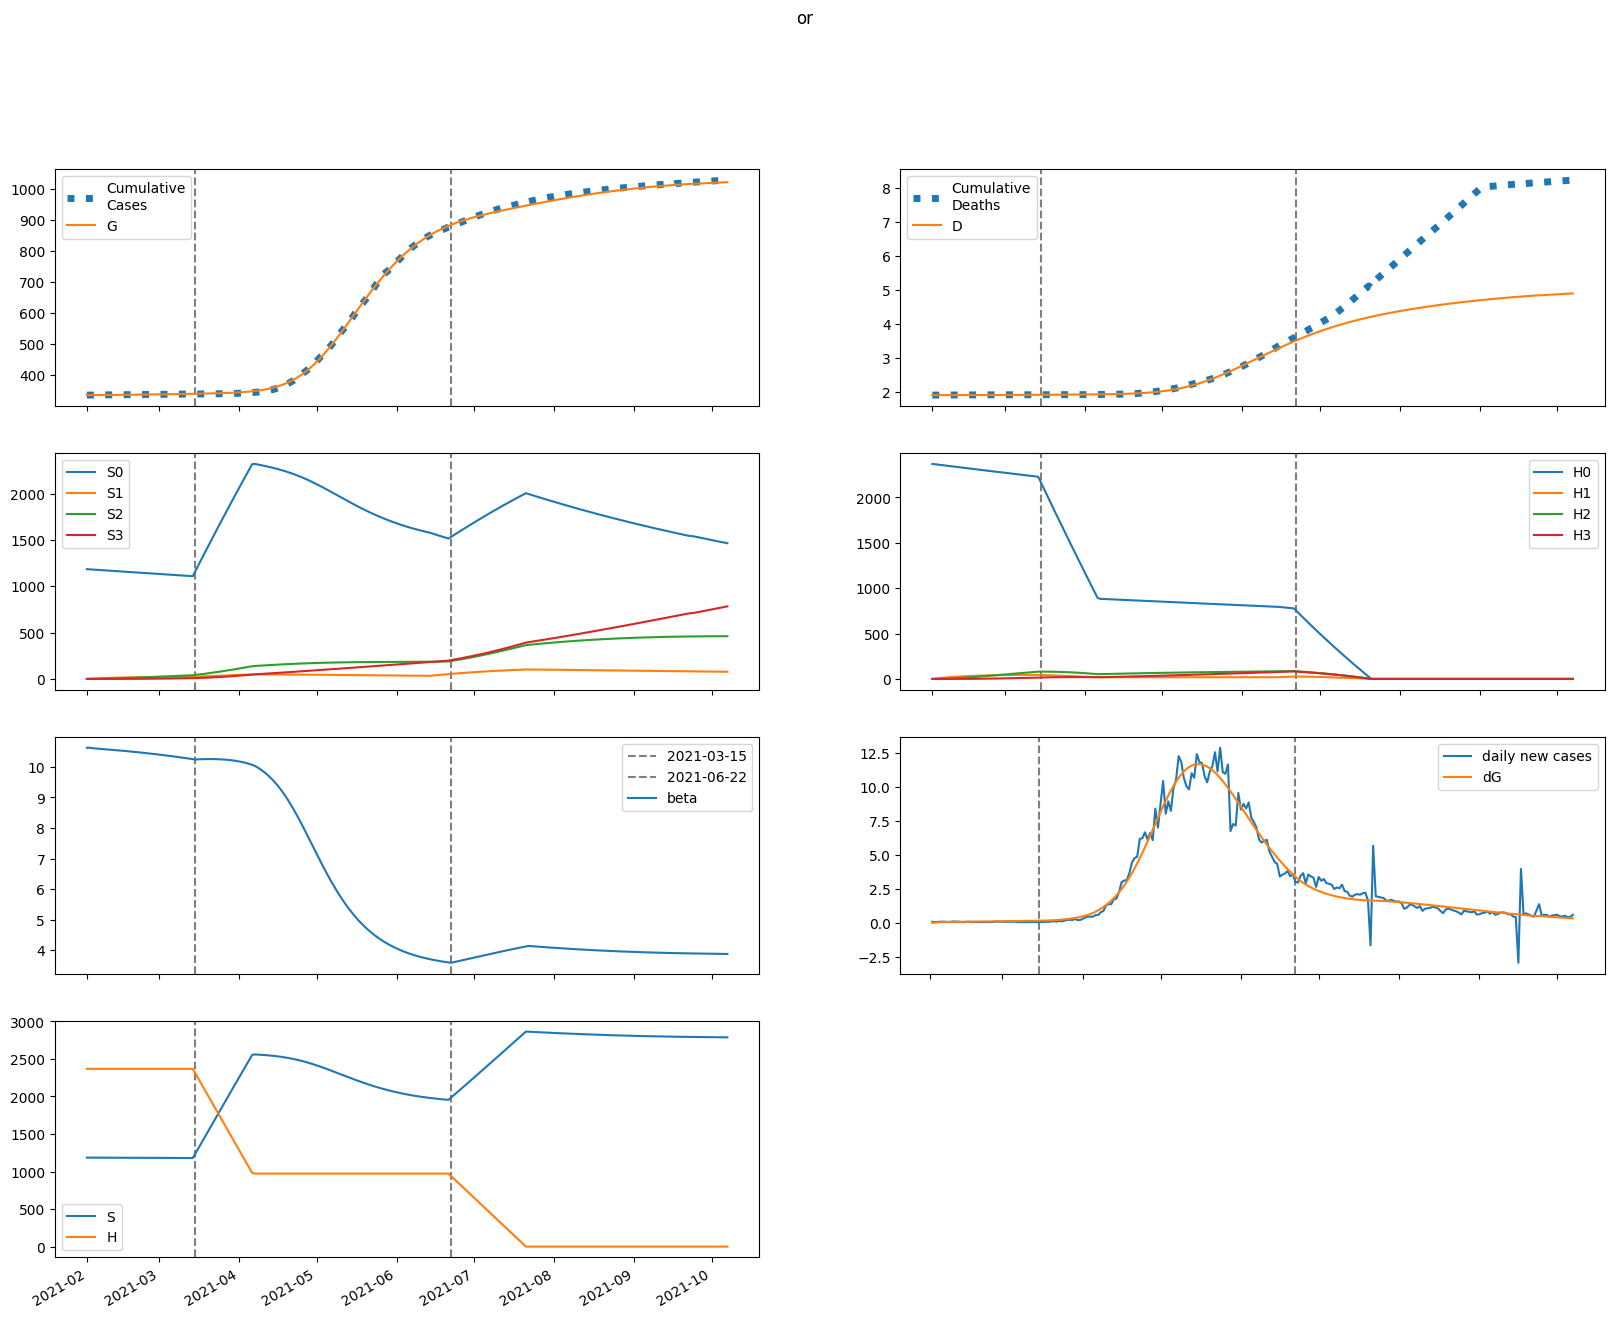

Values plotted in this chart, from the file beside it:
series, 2021-02-01, 2021-02-02, 2021-02-03, 2021-02-04, 2021-02-05, 2021-02-06, 2021-02-07, 2021-02-08, 2021-02-09, 2021-02-10, 2021-02-11, 2021-02-12, 2021-02-13, 2021-02-14, 2021-02-15, 2021-02-16, 2021-02-17, 2021-02-18, 2021-02-19, 2021-02-20, 2021-02-21, 2021-02-22, 2021-02-23
S, 1185625, 1185456, 1185327, 1185218, 1185119, 1185024, 1184931, 1184837, 1184741, 1184644, 1184545, 1184443, 1184339, 1184233, 1184124, 1184013, 1183898, 1183782, 1183662, 1183540, 1183415, 1183287, 1183157
E, 9.295, 176.6, 270.2, 324.8, 358.6, 381.4, 398.5, 412.6, 425.2, 437.1, 448.7, 460.3, 472, 483.7, 495.7, 507.8, 520.1, 532.5, 545.2, 558.1, 571.1, 584.4, 597.8
I, 507, 385.3, 323.4, 293.4, 280.6, 277.1, 278.5, 282.6, 288.3, 294.9, 302, 309.5, 317.2, 325.2, 333.3, 341.7, 350.1, 358.8, 367.6, 376.5, 385.6, 394.8, 404.2
A, 56.34, 45.28, 39.78, 37.26, 36.34, 36.27, 36.68, 37.35, 38.17, 39.08, 40.04, 41.05, 42.09, 43.15, 44.24, 45.35, 46.48, 47.63, 48.8, 49.99, 51.2, 52.44, 53.69
IH, 0.0, 22.01, 37.86, 50.38, 61.1, 70.83, 80.02, 88.9, 97.61, 106.2, 114.8, 123.3, 131.8, 140.3, 148.8, 157.3, 165.8, 174.4, 182.9, 191.6, 200.2, 208.9, 217.7
IN, 101.4, 187.5, 236.3, 265.3, 283.9, 297.2, 307.8, 317, 325.7, 334.2, 342.8, 351.4, 360.3, 369.4, 378.7, 388.2, 397.9, 407.9, 418.1, 428.5, 439.2, 450, 461.1
D, 1906, 1906, 1906, 1906, 1906, 1906, 1906, 1906, 1906, 1907, 1907, 1907, 1907, 1907, 1907, 1907, 1907, 1908, 1908, 1908, 1908, 1908, 1909
R, 0.0, 26.55, 64.75, 109.8, 159.3, 211.8, 266.6, 323.5, 382.3, 442.9, 505.3, 569.5, 635.5, 703.4, 773.3, 845.1, 918.8, 994.6, 1073, 1153, 1235, 1319, 1405
G, 335072, 335074, 335106, 335154, 335213, 335278, 335347, 335418, 335493, 335570, 335649, 335730, 335813, 335898, 335985, 336075, 336166, 336260, 336356, 336455, 336555, 336658, 336764
H, 2368469, 2368469, 2368469, 2368469, 2368469, 2368469, 2368469, 2368469, 2368469, 2368469, 2368469, 2368469, 2368469, 2368469, 2368469, 2368469, 2368469, 2368469, 2368469, 2368469, 2368469, 2368469, 2368469
S0, 1185625, 1183678, 1181773, 1179893, 1178024, 1176163, 1174306, 1172452, 1170599, 1168747, 1166896, 1165045, 1163195, 1161345, 1159496, 1157648, 1155799, 1153951, 1152103, 1150255, 1148407, 1146560, 1144712
E0, 9.295, 176.6, 270, 324.3, 357.8, 380.3, 396.9, 410.6, 422.7, 434.1, 445.2, 456.3, 467.3, 478.5, 489.8, 501.3, 513, 524.8, 536.8, 549, 561.4, 573.9, 586.6
I0, 507, 385.3, 323.4, 293.4, 280.5, 276.8, 278.1, 282, 287.5, 293.8, 300.7, 307.8, 315.3, 322.9, 330.6, 338.6, 346.6, 354.9, 363.2, 371.7, 380.3, 389.1, 398
A0, 56.34, 45.28, 39.78, 37.26, 36.32, 36.25, 36.64, 37.28, 38.08, 38.95, 39.88, 40.85, 41.85, 42.86, 43.9, 44.96, 46.04, 47.14, 48.25, 49.39, 50.54, 51.71, 52.9
IH0, 0.0, 22.01, 37.86, 50.38, 61.1, 70.83, 80.01, 88.87, 97.55, 106.1, 114.6, 123.1, 131.5, 139.9, 148.3, 156.8, 165.2, 173.6, 182, 190.5, 199, 207.6, 216.1
IN0, 101.4, 187.5, 236.3, 265.3, 283.9, 297.2, 307.7, 316.9, 325.5, 333.9, 342.2, 350.7, 359.4, 368.2, 377.2, 386.4, 395.8, 405.4, 415.2, 425.2, 435.4, 445.7, 456.3
D0, 1906, 1906, 1906, 1906, 1906, 1906, 1906, 1906, 1906, 1907, 1907, 1907, 1907, 1907, 1907, 1907, 1907, 1908, 1908, 1908, 1908, 1908, 1909
R0, 0.0, 26.55, 64.75, 109.8, 159.3, 211.8, 266.6, 323.5, 382.2, 442.8, 505.1, 569.1, 635, 702.8, 772.3, 843.8, 917.2, 992.6, 1070, 1149, 1231, 1314, 1400
G0, 335072, 335074, 335106, 335154, 335213, 335277, 335346, 335418, 335492, 335568, 335646, 335727, 335809, 335894, 335980, 336068, 336159, 336251, 336346, 336443, 336542, 336643, 336747
H0, 2368469, 2364917, 2361369, 2357827, 2354291, 2350759, 2347233, 2343712, 2340197, 2336686, 2333181, 2329681, 2326187, 2322698, 2319214, 2315735, 2312261, 2308793, 2305330, 2301872, 2298419, 2294971, 2291529
S1, 0.0, 1778, 3426, 4954, 6369, 7681, 8896, 10021, 11063, 12028, 12921, 13747, 14511, 15218, 15872, 16476, 17034, 17549, 18024, 18463, 18868, 19241, 19584
E1, 0.0, 0.0, 0.1936, 0.4692, 0.7888, 1.14, 1.518, 1.92, 2.343, 2.782, 3.234, 3.696, 4.165, 4.639, 5.114, 5.591, 6.066, 6.54, 7.012, 7.481, 7.947, 8.409, 8.867
I1, 0.0, 0.0, 0.0, 0.03495, 0.1111, 0.2264, 0.3771, 0.5593, 0.7698, 1.005, 1.263, 1.539, 1.832, 2.138, 2.454, 2.78, 3.112, 3.45, 3.791, 4.133, 4.478, 4.822, 5.166
A1, 0.0, 0.0, 0.0, 0.003884, 0.01252, 0.02584, 0.04355, 0.0653, 0.09078, 0.1196, 0.1515, 0.1862, 0.2231, 0.2621, 0.3028, 0.3449, 0.3882, 0.4324, 0.4772, 0.5226, 0.5683, 0.6142, 0.6602
IH1, 0.0, 0.0, 0.0, 0.0, 0.001517, 0.006281, 0.01586, 0.03159, 0.05461, 0.08584, 0.126, 0.1758, 0.2356, 0.3056, 0.3862, 0.4773, 0.5788, 0.6907, 0.8128, 0.9448, 1.086, 1.237, 1.397
IN1, 0.0, 0.0, 0.0, 0.0, 0.00699, 0.02816, 0.0692, 0.1342, 0.2258, 0.3457, 0.4945, 0.6724, 0.8788, 1.112, 1.372, 1.656, 1.962, 2.288, 2.633, 2.994, 3.369, 3.756, 4.153
D1, 0.0, 0.0, 0.0, 0.0, 0.0, 1.532152518723018e-06, 7.874803617861932e-06, 2.3890375651751757e-05, 5.5795078481446714e-05, 0.0001109, 0.0001976, 0.0003249, 0.0005024, 0.0007403, 0.001049, 0.001439, 0.001921, 0.002505, 0.003203, 0.004024, 0.004978, 0.006075, 0.007324
R1, 0.0, 0.0, 0.0, 0.0, 0.0007754, 0.004389, 0.01404, 0.0338, 0.06832, 0.1227, 0.2021, 0.3119, 0.4574, 0.6437, 0.8759, 1.158, 1.496, 1.892, 2.351, 2.875, 3.468, 4.132, 4.87
G1, 0.0, 0.0, 0.0, 0.03495, 0.1196, 0.262, 0.4678, 0.7418, 1.088, 1.511, 2.013, 2.597, 3.264, 4.016, 4.853, 5.776, 6.785, 7.88, 9.061, 10.33, 11.68, 13.11, 14.63
H1, 0.0, 3553, 6846, 9899, 12729, 15351, 17781, 20032, 22116, 24047, 25834, 27489, 29020, 30436, 31746, 32958, 34077, 35111, 36067, 36948, 37762, 38512, 39204
S2, 0.0, 0.0, 127, 370.2, 719.6, 1166, 1701, 2316, 3004, 3758, 4572, 5440, 6357, 7318, 8317, 9352, 10417, 11509, 12625, 13762, 14916, 16085, 17267
E2, 0.0, 0.0, 0.0, 0.004079, 0.01408, 0.0314, 0.05734, 0.09311, 0.1397, 0.1981, 0.2688, 0.3525, 0.4495, 0.56, 0.6843, 0.8226, 0.9748, 1.141, 1.322, 1.516, 1.725, 1.948, 2.185
I2, 0.0, 0.0, 0.0, 0.0, 0.0007362, 0.003098, 0.008012, 0.01641, 0.02922, 0.04733, 0.07157, 0.1027, 0.1413, 0.188, 0.2433, 0.3076, 0.3812, 0.4644, 0.5573, 0.6602, 0.7732, 0.8963, 1.03
A2, 0.0, 0.0, 0.0, 0.0, 8.180944896080601e-05, 0.0003479, 0.0009082, 0.001877, 0.00337, 0.0055, 0.008375, 0.0121, 0.01675, 0.02242, 0.02918, 0.03708, 0.04617, 0.05651, 0.06811, 0.08102, 0.09526, 0.1108, 0.1278
IH2, 0.0, 0.0, 0.0, 0.0, 0.0, 3.1960382725845095e-05, 0.0001652, 0.0005064, 0.001199, 0.002419, 0.004377, 0.007309, 0.01147, 0.01715, 0.02462, 0.0342, 0.04618, 0.06088, 0.0786, 0.09964, 0.1243, 0.1529, 0.1857
IN2, 0.0, 0.0, 0.0, 0.0, 0.0, 0.0001472, 0.0007447, 0.002235, 0.00518, 0.01024, 0.01816, 0.02974, 0.04578, 0.06713, 0.09461, 0.129, 0.1711, 0.2215, 0.2809, 0.35, 0.4292, 0.5191, 0.62
D2, 0.0, 0.0, 0.0, 0.0, 0.0, 0.0, 3.2274418377357025e-08, 1.990818410684164e-07, 7.104219006446315e-07, 1.9207352582410625e-06, 4.3636489064790846e-06, 8.783690269010574e-06, 1.6164019465798978e-05, 2.7749574499224107e-05, 4.50654143088764e-05, 6.993037249311071e-05, 0.0001045, 0.0001511, 0.0002126, 0.000292, 0.0003926, 0.0005181, 0.0006725
R2, 0.0, 0.0, 0.0, 0.0, 0.0, 1.6333228126172237e-05, 0.0001093, 0.0004094, 0.001141, 0.002642, 0.005381, 0.009965, 0.01715, 0.02785, 0.04313, 0.0642, 0.0924, 0.1292, 0.1763, 0.2354, 0.3083, 0.3969, 0.5034
G2, 0.0, 0.0, 0.0, 0.0, 0.0007362, 0.003278, 0.008945, 0.0193, 0.0361, 0.06132, 0.09708, 0.1456, 0.2092, 0.2904, 0.3914, 0.5149, 0.6634, 0.8393, 1.045, 1.284, 1.558, 1.869, 2.22
H2, 0.0, 0.0, 253.8, 739.8, 1438, 2330, 3399, 4629, 6004, 7513, 9141, 10877, 12711, 14633, 16633, 18702, 20834, 23020, 25254, 27529, 29841, 32183, 34550
S3, 0.0, 0.0, 0.0, 1.512, 5.919, 14.49, 28.36, 48.61, 76.17, 111.9, 156.7, 211.1, 275.9, 351.5, 438.6, 537.6, 649, 773, 909.9, 1060, 1224, 1402, 1593
E3, 0.0, 0.0, 0.0, 0.0, 2.524817717455329e-05, 0.0001149, 0.0003207, 0.0007069, 0.001349, 0.00233, 0.003743, 0.005686, 0.008263, 0.01158, 0.01575, 0.0209, 0.02713, 0.03457, 0.04335, 0.05359, 0.06542, 0.07897, 0.09438
I3, 0.0, 0.0, 0.0, 0.0, 0.0, 4.557061864833999e-06, 2.4179614035696435e-05, 7.618130690761526e-05, 0.0001852, 0.0003835, 0.0007107, 0.001213, 0.001944, 0.002962, 0.004331, 0.006121, 0.008402, 0.01125, 0.01475, 0.01899, 0.02404, 0.02999, 0.03695
A3, 0.0, 0.0, 0.0, 0.0, 0.0, 5.063907256768675e-07, 2.709052653630473e-06, 8.600755170812492e-06, 2.1062198603088384e-05, 4.390405929597825e-05, 8.186720327172743e-05, 0.0001406, 0.0002266, 0.000347, 0.00051, 0.0007242, 0.0009987, 0.001343, 0.001769, 0.002285, 0.002903, 0.003636, 0.004494
IH3, 0.0, 0.0, 0.0, 0.0, 0.0, 0.0, 1.9783095482289466e-07, 1.2395875815849905e-06, 4.497093155958224e-06, 1.2358180876575193e-05, 2.85132875032906e-05, 5.822351038246757e-05, 0.0001086, 0.0001886, 0.0003096, 0.0004853, 0.0007315, 0.001067, 0.001513, 0.002093, 0.002833, 0.003763, 0.004914
IN3, 0.0, 0.0, 0.0, 0.0, 0.0, 0.0, 9.114123729667999e-07, 5.609794393125046e-06, 1.999948449855203e-05, 5.402784563528534e-05, 0.0001226, 0.0002462, 0.0004517, 0.0007724, 0.001248, 0.001926, 0.00286, 0.004109, 0.005739, 0.007824, 0.01044, 0.01367, 0.01761
D3, 0.0, 0.0, 0.0, 0.0, 0.0, 0.0, 0.0, 1.997747980277758e-10, 1.4515422930114364e-09, 5.992822891631264e-09, 1.847243252005739e-08, 4.726588527964831e-08, 1.0606148699697602e-07, 2.1568825240598475e-07, 4.061518461659115e-07, 7.188438924495449e-07, 1.2088917437142878e-06, 1.947618900894148e-06, 3.0250898715450135e-06, 4.5527168199961385e-06, 6.665908633296689e-06, 9.526745885271797e-06, 1.3326667604863064e-05
R3, 0.0, 0.0, 0.0, 0.0, 0.0, 0.0, 1.0110073284347291e-07, 7.872308059951397e-07, 3.3993618323937416e-06, 1.0798204497258192e-05, 2.8199697118011617e-05, 6.41572164389283e-05, 0.0001317, 0.0002493, 0.0004425, 0.0007448, 0.001199, 0.001859, 0.002788, 0.004067, 0.005785, 0.008051, 0.01099
G3, 0.0, 0.0, 0.0, 0.0, 0.0, 4.557061864833999e-06, 2.528885736348613e-05, 8.317615730705777e-05, 0.0002108, 0.0004542, 0.0008747, 0.00155, 0.002576, 0.004068, 0.006158, 0.009001, 0.01277, 0.01767, 0.02391, 0.03173, 0.0414, 0.05321, 0.06746
H3, 0.0, 0.0, 0.0, 3.021, 11.83, 28.95, 56.69, 97.15, 152.3, 223.7, 313.2, 422, 551.5, 702.8, 877, 1075, 1298, 1546, 1820, 2120, 2448, 2803, 3186
beta, 10.63, 10.63, 10.62, 10.61, 10.6, 10.59, 10.58, 10.58, 10.57, 10.56, 10.56, 10.55, 10.54, 10.54, 10.53, 10.52, 10.51, 10.5, 10.5, 10.49, 10.48, 10.47, 10.46
